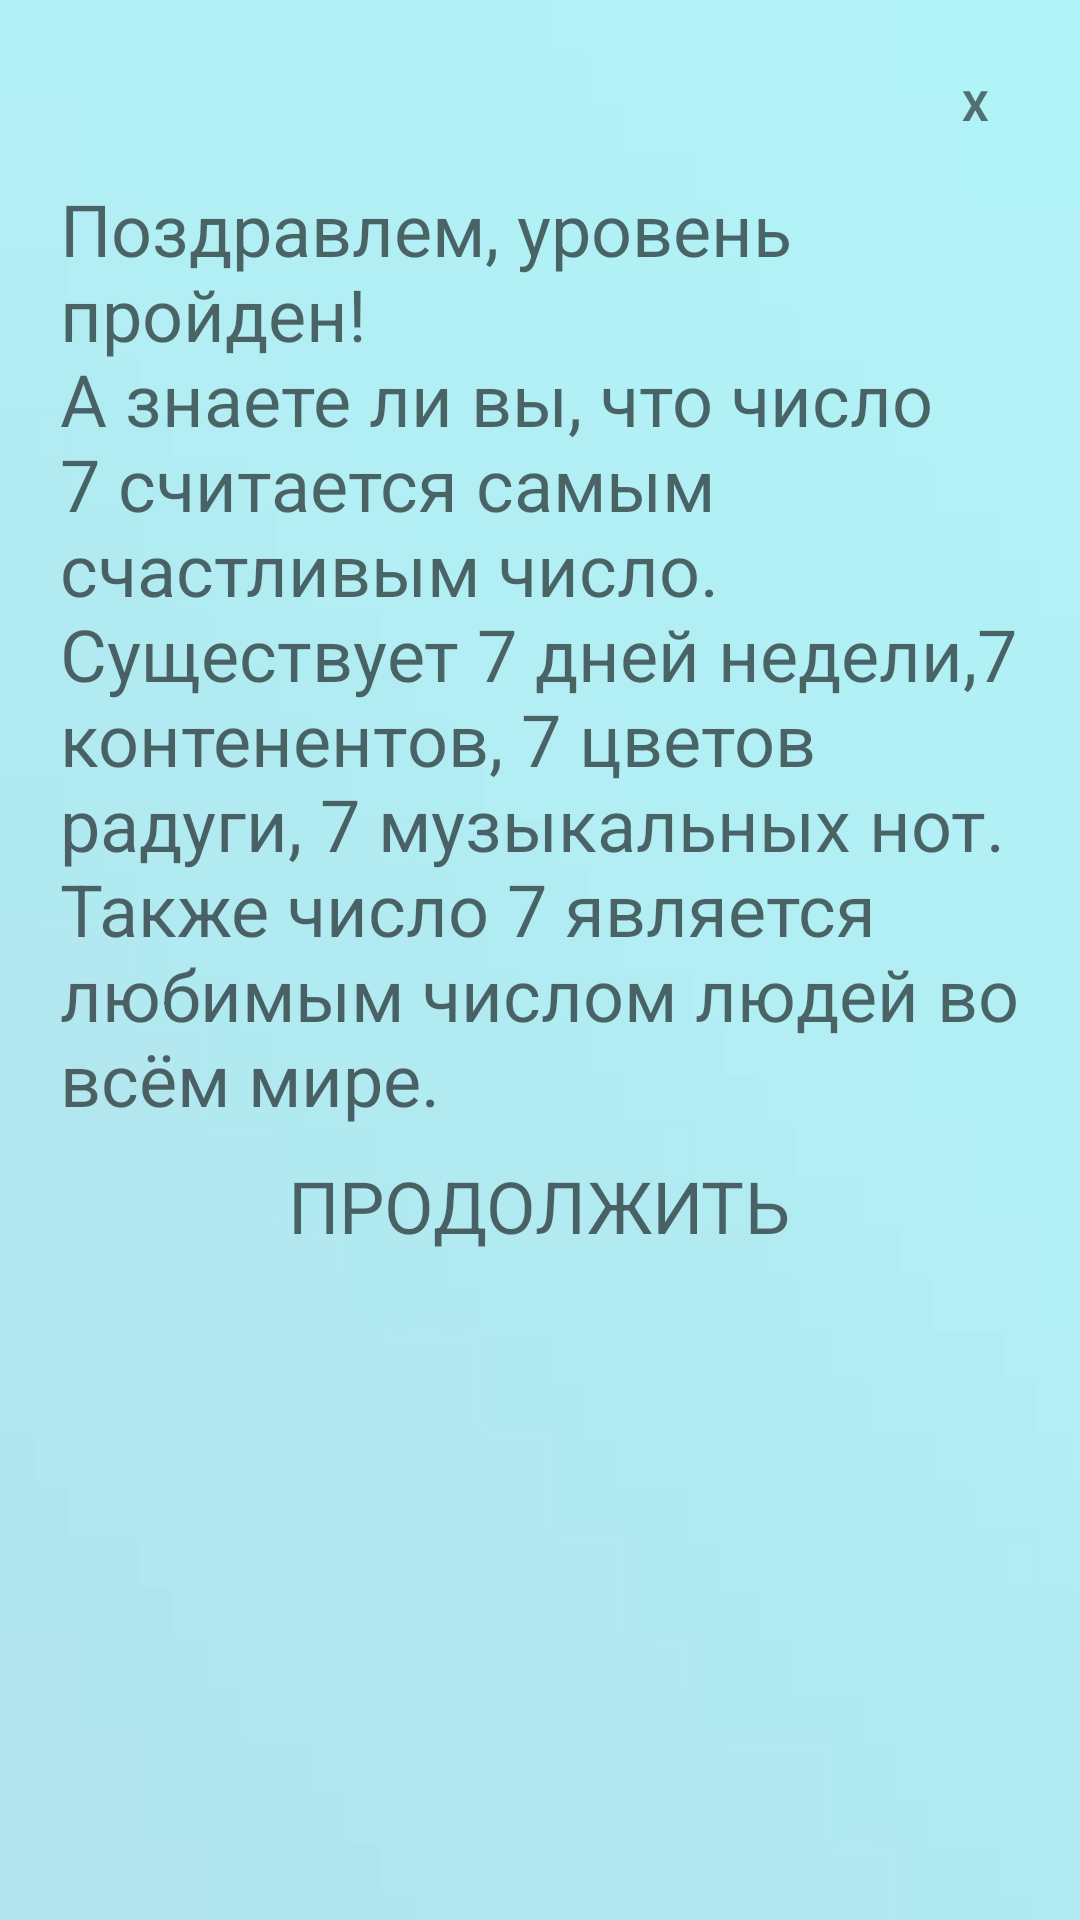

Layout XML and referenced resources for this Android screen:
<!-- AndroidManifest.xml: application theme Theme.TrueFalse -->
<!-- res/layout/dialogend.xml -->
<?xml version="1.0" encoding="utf-8"?>
<LinearLayout
    xmlns:android="http://schemas.android.com/apk/res/android"
    android:orientation="vertical"
    android:layout_width="wrap_content"
    android:layout_height="wrap_content"
    android:id="@+id/dialogFon"
    android:background="@drawable/level1_previe"
    android:layout_gravity="center"
    android:scaleType="centerCrop"
    android:layout_margin="10dp">
    <LinearLayout
        android:layout_width="match_parent"
        android:layout_height="wrap_content"
        android:orientation="vertical"
        android:padding="20dp"
        android:gravity="center">
        <TextView
            android:layout_width="30dp"
            android:layout_height="30dp"
            android:id="@+id/btnClose"
            android:text="X"
            android:textStyle="bold"
            android:gravity="center"
            android:background="@drawable/button_stroke_white_press_blue"
            android:layout_gravity="end">
        </TextView>
        <ScrollView
            android:layout_width="wrap_content"
            android:layout_height="0dp"
            android:layout_weight="90"
            android:layout_marginTop="10dp">
            <TextView
                android:layout_width="match_parent"
                android:layout_height="match_parent"
                android:id="@+id/textDescriptionEnd"
                android:text="@string/level1End"
                android:textColor="@color/black95"
                android:textSize="24sp">
            </TextView>
        </ScrollView>
        <TextView
            android:layout_width="wrap_content"
            android:layout_height="0dp"
            android:id="@+id/btnContinue"
            android:background="@drawable/button_stroke_white_press_blue"
            android:layout_weight="10"
            android:text="@string/textContinue"
            android:textColor="@color/black95"
            android:paddingLeft="10dp"
            android:paddingRight="10dp"
            android:textAllCaps="true"
            android:textSize="24sp"
            android:layout_marginTop="10dp">
        </TextView>
    </LinearLayout>
</LinearLayout>
<!-- resources referenced by this layout -->
<resources>
  <color name="black95">#95000000</color>
  <!-- drawable button_stroke_white_press_blue (drawable) -->
  <?xml version="1.0" encoding="utf-8"?>
  <selector xmlns:android="http://schemas.android.com/apk/res/android">
      <item android:state_pressed="false" android:drawable="@drawable/styil_batn_while"></item>
      <item android:state_pressed="true" android:drawable="@drawable/styil_batn_while_blue_press"></item>
  </selector>
  <!-- drawable level1_previe: jpg bitmap (drawable, 1920 bytes) -->
  <string name="level1End">Поздравлем, уровень пройден!\nА знаете ли вы, что число 7 считается самым счастливым число.\nСуществует 7 дней недели,7 контенентов, 7 цветов радуги, 7 музыкальных нот.\nТакже число 7 является любимым числом людей во всём мире.</string>
  <string name="textContinue">Продолжить</string>
  <style name="Theme.TrueFalse" parent="Theme.AppCompat.Light.NoActionBar">
          
          <item name="colorPrimary">@color/purple_500</item>
          <item name="colorPrimaryVariant">@color/purple_700</item>
          <item name="colorOnPrimary">@color/white</item>
          
          <item name="colorSecondary">@color/teal_200</item>
          <item name="colorSecondaryVariant">@color/teal_700</item>
          <item name="colorOnSecondary">@color/black</item>
          
          <item name="android:statusBarColor" tools:targetApi="l">?attr/colorPrimaryVariant</item>
          
      </style>
  <color name="purple_500">#FF6200EE</color>
  <color name="purple_700">#FF3700B3</color>
  <color name="white">#FFFFFFFF</color>
  <color name="teal_200">#FF03DAC5</color>
  <color name="teal_700">#FF018786</color>
  <color name="black">#FF000000</color>
</resources>
